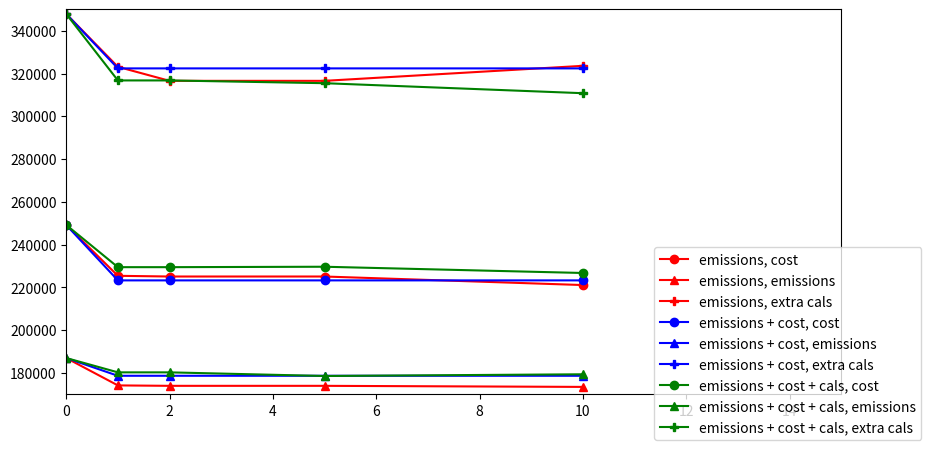

Reproduce this figure in Python.
import matplotlib.pyplot as plt

savePath = r"C:\Users\<user>\Antarctic-Food-Optimisation\Documentation\Benchmark_plot.png"

minutes = (0, 1, 2, 5, 10)
measures = ("cost", "emissions", "extra cals")

baseline = ((249220), (1870), (347864))

# Minimise emissions
emi_cost = (249220, 225440,	225110,	225110,	221120)
emi_emi =  (1870*100, 1742*100, 1740*100, 1740*100, 1735*100)
emi_cals = (347864, 323144,	316594,	316594,	323614)

# Minimise emissions + cost
emiCost_cost = (249220, 223300,	223300,	223300,	223300)
emiCost_emi = (1870*100, 1787*100,	1787*100,	1787*100,	1787*100)
emiCost_cals = (347864, 322414, 322414,	322414,	322414)

# Minimise emissions + cost + extra cals
emiCostCals_cost = (249220, 229480,	229480,	229680,	226760)
emiCostCals_emi = (1870*100, 1803*100,	1803*100,	1786*100,	1794*100)
emiCostCals_cals = (347864, 316784,	316784,	315494,	310814)

emi = (emi_cost, emi_emi, emi_cals)
emiCost = (emiCost_cost, emiCost_emi, emiCost_cals)
emiCostCals = (emiCostCals_cost, emiCostCals_emi, emiCostCals_cals)

allObjs = (emi, emiCost, emiCostCals) 

colours = ("r-", "b-", "g-")
shapes = ("o", "^", "P")
objNames = ("emissions", "emissions + cost", "emissions + cost + cals")
 
plt.figure(figsize=(10,5))
plt.axis([0, 15, 170000, 350000])
for i in range(3):
    colour = colours[i]
    obj = allObjs[i]
    for j in range(3):        
        plt.plot(minutes, obj[j], colours[i], marker=shapes[j], label="{}, {}".format(objNames[i], measures[j]))
plt.legend(bbox_to_anchor =(0.75, 0.4))
plt.savefig(savePath)



